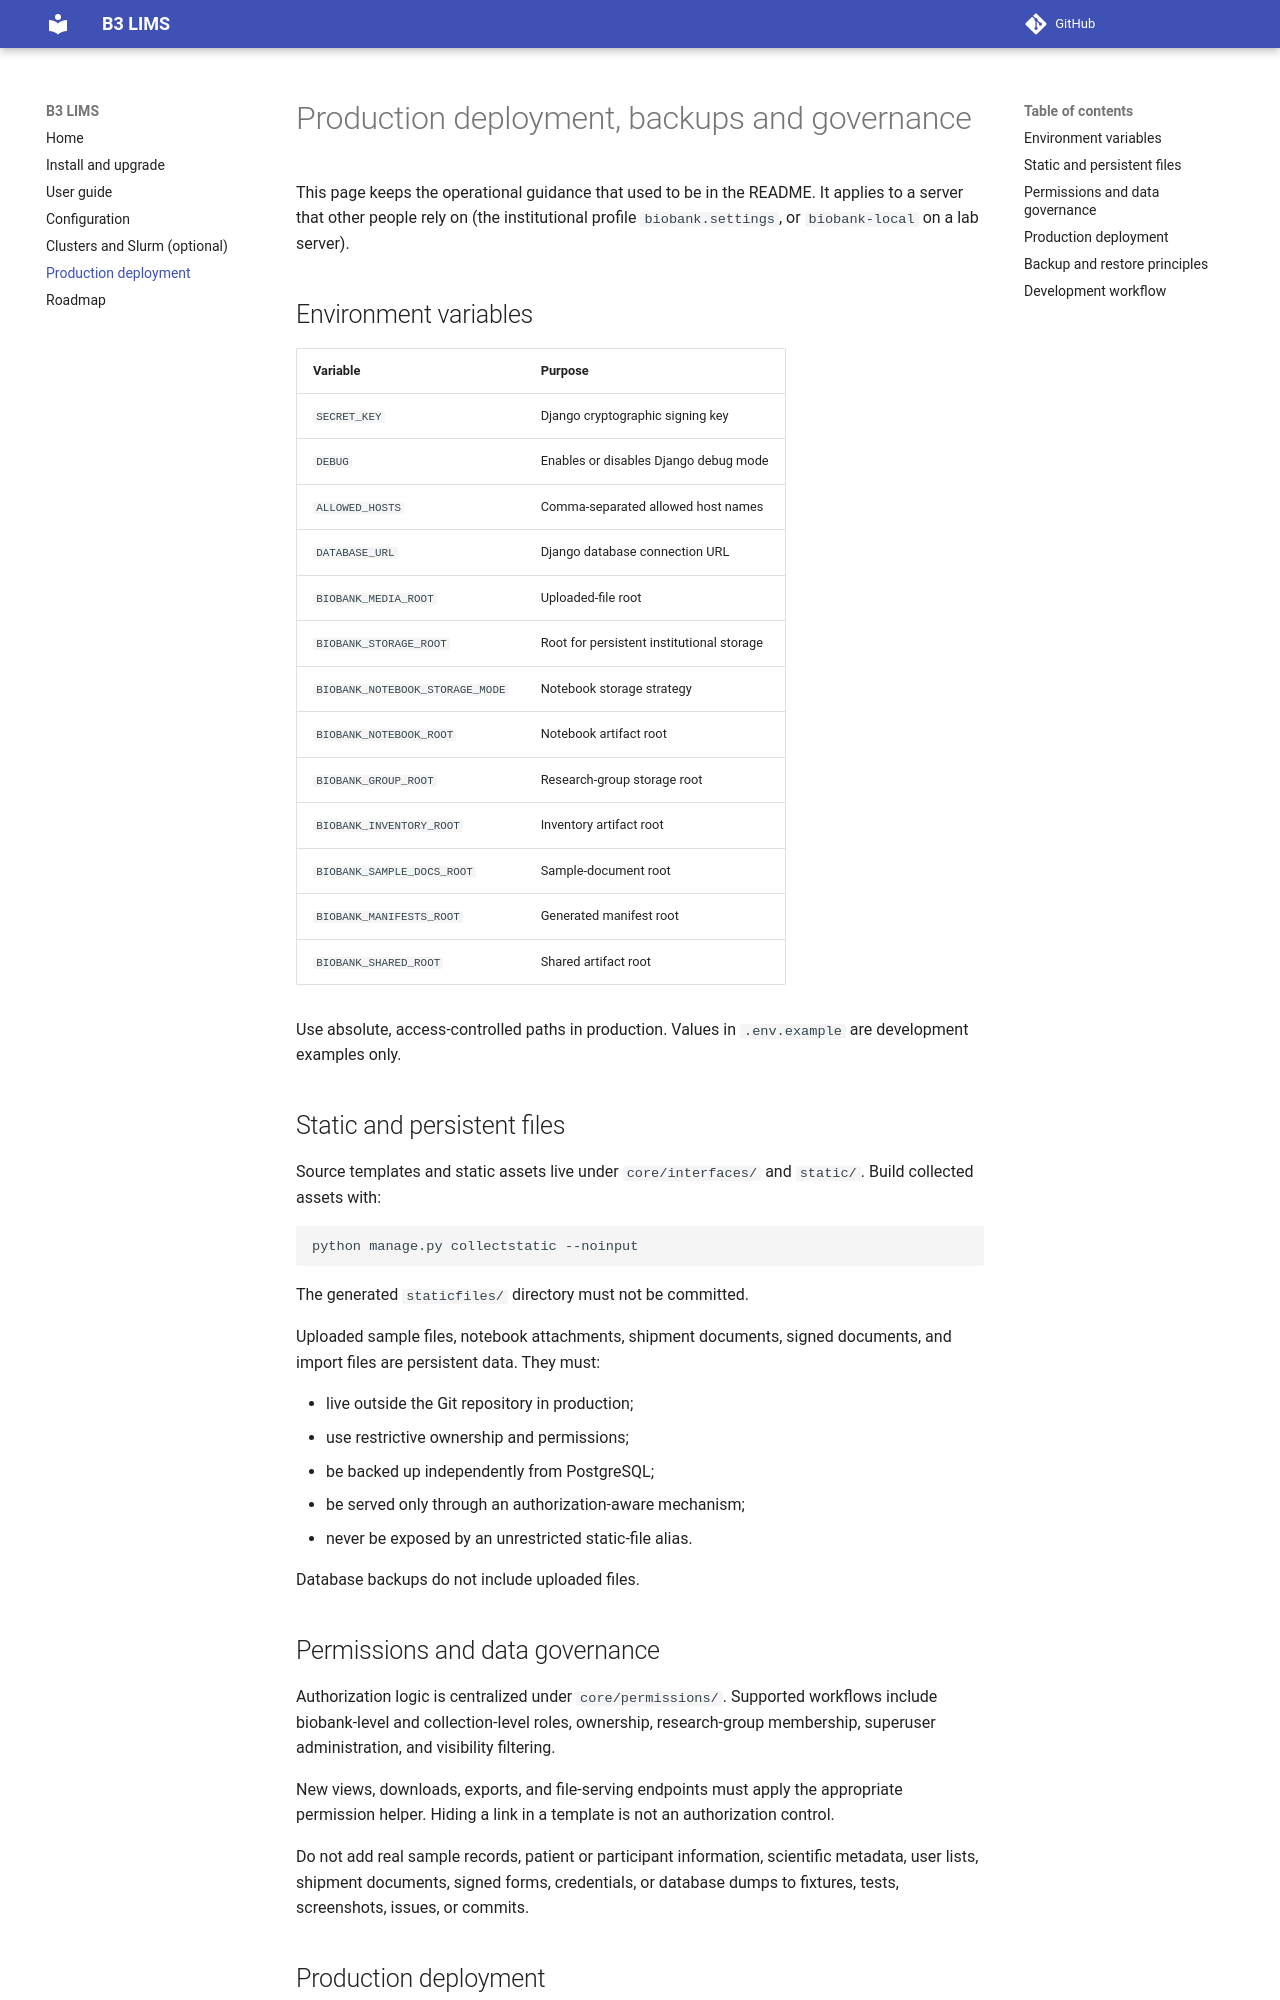

repository: leepusp/b3lims · page: operations/production/index.html · generator: mkdocs

# Production deployment, backups and governance

This page keeps the operational guidance that used to be in the README. It applies to a server that other people rely on (the institutional profile `biobank.settings`, or `biobank-local` on a lab server).

## Environment variables

| Variable | Purpose |
|---|---|
| `SECRET_KEY` | Django cryptographic signing key |
| `DEBUG` | Enables or disables Django debug mode |
| `ALLOWED_HOSTS` | Comma-separated allowed host names |
| `DATABASE_URL` | Django database connection URL |
| `BIOBANK_MEDIA_ROOT` | Uploaded-file root |
| `BIOBANK_STORAGE_ROOT` | Root for persistent institutional storage |
| `BIOBANK_NOTEBOOK_STORAGE_MODE` | Notebook storage strategy |
| `BIOBANK_NOTEBOOK_ROOT` | Notebook artifact root |
| `BIOBANK_GROUP_ROOT` | Research-group storage root |
| `BIOBANK_INVENTORY_ROOT` | Inventory artifact root |
| `BIOBANK_SAMPLE_DOCS_ROOT` | Sample-document root |
| `BIOBANK_MANIFESTS_ROOT` | Generated manifest root |
| `BIOBANK_SHARED_ROOT` | Shared artifact root |

Use absolute, access-controlled paths in production. Values in `.env.example`
are development examples only.

## Static and persistent files

Source templates and static assets live under `core/interfaces/` and
`static/`. Build collected assets with:

```bash
python manage.py collectstatic --noinput
```

The generated `staticfiles/` directory must not be committed.

Uploaded sample files, notebook attachments, shipment documents, signed
documents, and import files are persistent data. They must:

- live outside the Git repository in production;
- use restrictive ownership and permissions;
- be backed up independently from PostgreSQL;
- be served only through an authorization-aware mechanism;
- never be exposed by an unrestricted static-file alias.

Database backups do not include uploaded files.

## Permissions and data governance

Authorization logic is centralized under `core/permissions/`. Supported
workflows include biobank-level and collection-level roles, ownership,
research-group membership, superuser administration, and visibility filtering.

New views, downloads, exports, and file-serving endpoints must apply the
appropriate permission helper. Hiding a link in a template is not an
authorization control.

Do not add real sample records, patient or participant information, scientific
metadata, user lists, shipment documents, signed forms, credentials, or
database dumps to fixtures, tests, screenshots, issues, or commits.
